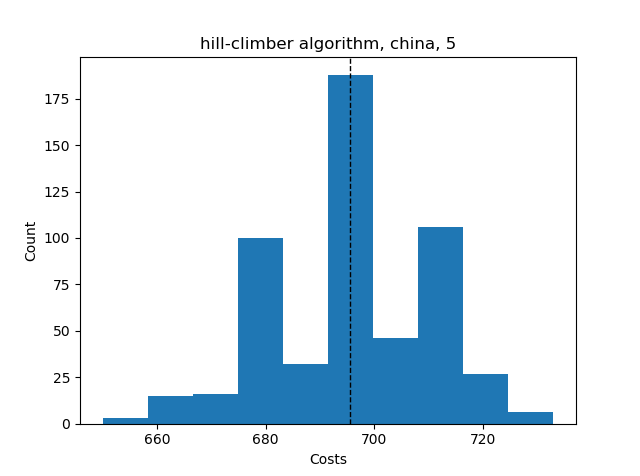

The table this chart was drawn from, first rows:
Try No, Score, Even Distribution Score, Cheapest Station, Costs, Amount of Stations, Lowest price, Highest price, Mean price, Lowest distribution, Highest distribution, Mean distribution, Average Time, Fails, How many Stations
0, {'1': 7, '2': 6, '3': 4, '4': 6, '5': 8,…, 17.5, 2, 700, 5, , , , , , , , , 
1, {'1': 8, '2': 9, '3': 5, '4': 6, '5': 3,…, 19.7, 2, 680, 5, , , , , , , , , 
2, {'1': 9, '2': 8, '3': 6, '4': 3, '5': 5,…, 19.7, 2, 680, 5, , , , , , , , , 
3, {'1': 7, '2': 6, '3': 6, '4': 4, '5': 8,…, 17.5, 2, 700, 5, , , , , , , , , 
4, {'1': 7, '2': 7, '3': 6, '4': 4, '5': 7,…, 17.6, 2, 702, 5, , , , , , , , , 
5, {'1': 8, '2': 7, '3': 6, '4': 5, '5': 5,…, 15.2, 2, 713, 5, , , , , , , , , 
6, {'1': 6, '2': 11, '3': 5, '4': 3, '5': 6…, 19.1, 2, 678, 5, , , , , , , , , 
7, {'1': 7, '2': 9, '3': 4, '4': 6, '5': 5,…, 17.0, 2, 696, 5, , , , , , , , , 
8, {'1': 8, '2': 7, '3': 7, '4': 6, '5': 3,…, 20.3, 2, 685, 5, , , , , , , , , 
9, {'1': 9, '2': 8, '3': 5, '4': 6, '5': 3,…, 19.7, 2, 680, 5, , , , , , , , , 
10, {'1': 8, '2': 8, '3': 5, '4': 5, '5': 5,…, 14.8, 2, 712, 5, , , , , , , , , 
11, {'1': 11, '2': 8, '3': 4, '4': 4, '5': 4…, 19.9, 2, 689, 5, , , , , , , , , 
12, {'1': 9, '2': 7, '3': 6, '4': 5, '5': 4,…, 17.0, 2, 696, 5, , , , , , , , , 
13, {'1': 7, '2': 6, '3': 6, '4': 5, '5': 7,…, 15.6, 2, 717, 5, , , , , , , , , 
14, {'1': 7, '2': 11, '3': 5, '4': 5, '5': 3…, 18.8, 2, 677, 5, , , , , , , , , 
15, {'1': 7, '2': 9, '3': 5, '4': 4, '5': 6,…, 17.0, 2, 696, 5, , , , , , , , , 
16, {'1': 7, '2': 7, '3': 5, '4': 6, '5': 6,…, 15.6, 2, 717, 5, , , , , , , , , 
17, {'1': 7, '2': 10, '3': 4, '4': 5, '5': 5…, 16.4, 2, 694, 5, , , , , , , , , 
18, {'1': 10, '2': 8, '3': 5, '4': 4, '5': 4…, 18.3, 2, 691, 5, , , , , , , , , 
19, {'1': 10, '2': 4, '3': 6, '4': 5, '5': 6…, 16.7, 2, 695, 5, , , , , , , , , 
20, {'1': 11, '2': 7, '3': 3, '4': 4, '5': 6…, 21.1, 2, 675, 5, , , , , , , , , 
21, {'1': 7, '2': 7, '3': 6, '4': 4, '5': 7,…, 17.6, 2, 702, 5, , , , , , , , , 
22, {'1': 7, '2': 6, '3': 7, '4': 5, '5': 6,…, 15.6, 2, 717, 5, , , , , , , , , 
23, {'1': 6, '2': 8, '3': 6, '4': 5, '5': 6,…, 15.5, 2, 716, 5, , , , , , , , , 
24, {'1': 7, '2': 9, '3': 6, '4': 4, '5': 5,…, 17.0, 2, 696, 5, , , , , , , , , 
25, {'1': 10, '2': 6, '3': 3, '4': 7, '5': 5…, 19.5, 2, 679, 5, , , , , , , , , 
26, {'1': 7, '2': 8, '3': 3, '4': 5, '5': 8,…, 19.9, 2, 682, 5, , , , , , , , , 
27, {'1': 11, '2': 7, '3': 3, '4': 6, '5': 4…, 21.1, 2, 675, 5, , , , , , , , , 
28, {'1': 8, '2': 8, '3': 5, '4': 5, '5': 5,…, 14.8, 2, 712, 5, , , , , , , , , 
29, {'1': 8, '2': 9, '3': 4, '4': 5, '5': 5,…, 16.6, 2, 695, 5, , , , , , , , , 
30, {'1': 9, '2': 7, '3': 6, '4': 4, '5': 5,…, 17.0, 2, 696, 5, , , , , , , , , 
31, {'1': 9, '2': 9, '3': 3, '4': 7, '5': 3,…, 24.3, 2, 675, 5, , , , , , , , , 
32, {'1': 7, '2': 6, '3': 7, '4': 6, '5': 5,…, 15.6, 2, 717, 5, , , , , , , , , 
33, {'1': 9, '2': 7, '3': 7, '4': 2, '5': 6,…, 25.2, 2, 668, 5, , , , , , , , , 
34, {'1': 10, '2': 7, '3': 5, '4': 4, '5': 5…, 16.4, 2, 694, 5, , , , , , , , , 
35, {'1': 7, '2': 7, '3': 7, '4': 5, '5': 5,…, 15.3, 2, 715, 5, , , , , , , , , 
36, {'1': 8, '2': 5, '3': 7, '4': 4, '5': 7,…, 17.2, 2, 698, 5, , , , , , , , , 
37, {'1': 9, '2': 6, '3': 6, '4': 5, '5': 5,…, 15, 2, 712, 5, , , , , , , , , 
38, {'1': 8, '2': 9, '3': 4, '4': 5, '5': 5,…, 16.6, 2, 695, 5, , , , , , , , , 
39, {'1': 7, '2': 7, '3': 5, '4': 8, '5': 4,…, 17.2, 2, 698, 5, , , , , , , , , 
40, {'1': 10, '2': 5, '3': 5, '4': 7, '5': 4…, 16.4, 2, 694, 5, , , , , , , , , 
41, {'1': 9, '2': 7, '3': 4, '4': 5, '5': 6,…, 17.0, 2, 696, 5, , , , , , , , , 
42, {'1': 10, '2': 8, '3': 6, '4': 6, '5': 1…, 38.9, 2, 650, 5, , , , , , , , , 
43, {'1': 6, '2': 7, '3': 8, '4': 4, '5': 6,…, 17.5, 2, 700, 5, , , , , , , , , 
44, {'1': 8, '2': 7, '3': 5, '4': 5, '5': 6,…, 15.2, 2, 713, 5, , , , , , , , , 
45, {'1': 7, '2': 9, '3': 5, '4': 4, '5': 6,…, 17.0, 2, 696, 5, , , , , , , , , 
46, {'1': 7, '2': 7, '3': 5, '4': 7, '5': 5,…, 15.3, 2, 715, 5, , , , , , , , , 
47, {'1': 10, '2': 6, '3': 4, '4': 4, '5': 7…, 18.7, 2, 692, 5, , , , , , , , , 
48, {'1': 6, '2': 8, '3': 5, '4': 7, '5': 5,…, 15.2, 2, 713, 5, , , , , , , , , 
49, {'1': 8, '2': 7, '3': 5, '4': 7, '5': 4,…, 17.2, 2, 698, 5, , , , , , , , , 
50, {'1': 10, '2': 4, '3': 5, '4': 6, '5': 6…, 16.7, 2, 695, 5, , , , , , , , , 
51, {'1': 10, '2': 6, '3': 7, '4': 4, '5': 4…, 18.7, 2, 692, 5, , , , , , , , , 
52, {'1': 10, '2': 7, '3': 6, '4': 1, '5': 7…, 39.0, 2, 651, 5, , , , , , , , , 
53, {'1': 9, '2': 8, '3': 3, '4': 6, '5': 5,…, 19.7, 2, 680, 5, , , , , , , , , 
54, {'1': 9, '2': 8, '3': 4, '4': 6, '5': 4,…, 18.9, 2, 693, 5, , , , , , , , , 
55, {'1': 10, '2': 7, '3': 4, '4': 3, '5': 7…, 21.5, 2, 677, 5, , , , , , , , , 
56, {'1': 8, '2': 9, '3': 5, '4': 4, '5': 5,…, 16.6, 2, 695, 5, , , , , , , , , 
57, {'1': 9, '2': 10, '3': 5, '4': 3, '5': 4…, 20.9, 2, 675, 5, , , , , , , , , 
58, {'1': 9, '2': 7, '3': 5, '4': 3, '5': 7,…, 19.8, 2, 681, 5, , , , , , , , , 
59, {'1': 8, '2': 8, '3': 7, '4': 3, '5': 5,…, 19.9, 2, 682, 5, , , , , , , , , 
... 480 more rows
